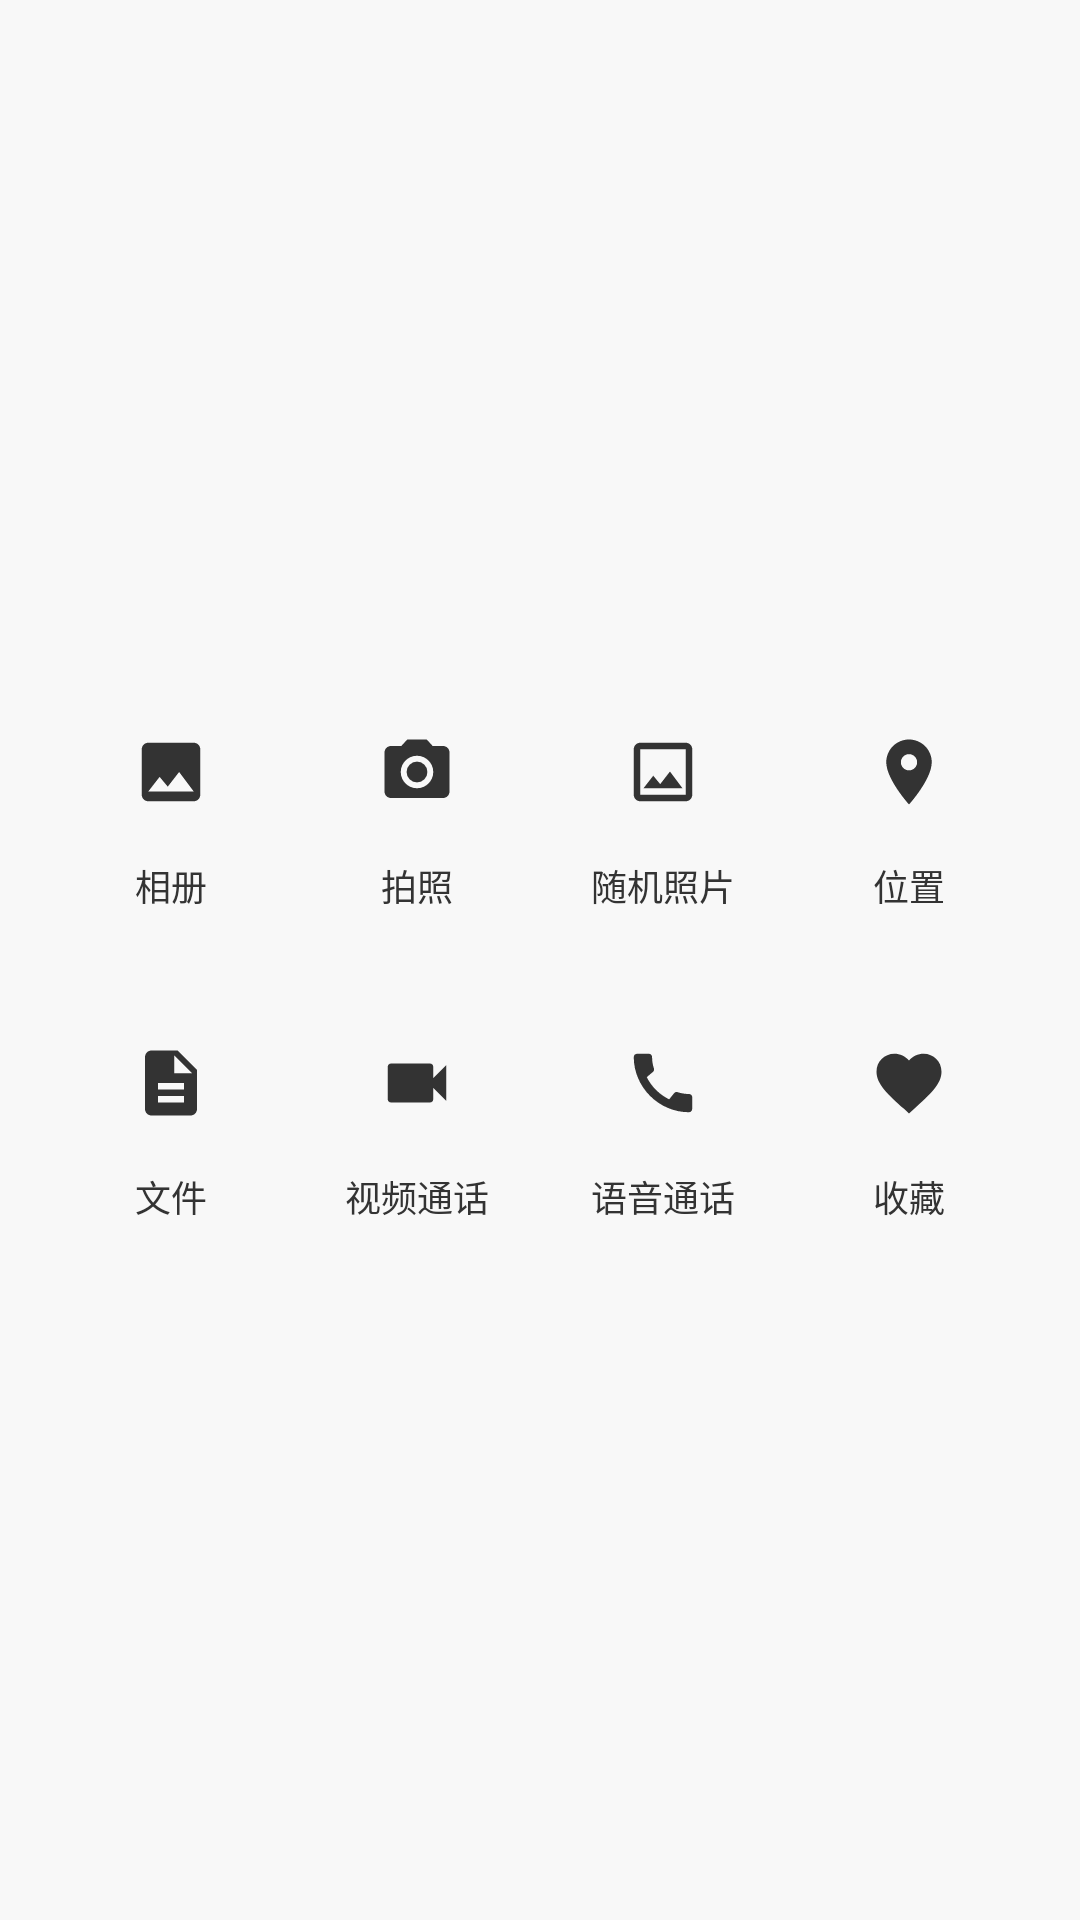

Layout XML and referenced resources for this Android screen:
<!-- AndroidManifest.xml: application theme Theme.CoupleApp -->
<!-- res/layout/layout_chat_more_panel.xml -->
<?xml version="1.0" encoding="utf-8"?>
<androidx.constraintlayout.widget.ConstraintLayout xmlns:android="http://schemas.android.com/apk/res/android"
    xmlns:app="http://schemas.android.com/apk/res-auto"
    android:layout_width="match_parent"
    android:layout_height="wrap_content"
    android:background="#F8F8F8"
    android:padding="16dp">

    <LinearLayout
        android:layout_width="match_parent"
        android:layout_height="wrap_content"
        android:orientation="vertical"
        app:layout_constraintBottom_toBottomOf="parent"
        app:layout_constraintEnd_toEndOf="parent"
        app:layout_constraintStart_toStartOf="parent"
        app:layout_constraintTop_toTopOf="parent">

        
        <LinearLayout
            android:layout_width="match_parent"
            android:layout_height="wrap_content"
            android:orientation="horizontal"
            android:gravity="center">

            
            <LinearLayout
                android:id="@+id/layoutAlbum"
                android:layout_width="0dp"
                android:layout_height="wrap_content"
                android:layout_weight="1"
                android:gravity="center"
                android:orientation="vertical"
                android:padding="8dp">

                <ImageView
                    android:layout_width="50dp"
                    android:layout_height="50dp"
                    android:background="@drawable/bg_chat_function"
                    android:padding="12dp"
                    android:src="@drawable/ic_photo"
                    app:tint="#333333" />

                <TextView
                    android:layout_width="wrap_content"
                    android:layout_height="wrap_content"
                    android:layout_marginTop="4dp"
                    android:text="相册"
                    android:textColor="#333333"
                    android:textSize="12sp" />
            </LinearLayout>

            
            <LinearLayout
                android:id="@+id/layoutCamera"
                android:layout_width="0dp"
                android:layout_height="wrap_content"
                android:layout_weight="1"
                android:gravity="center"
                android:orientation="vertical"
                android:padding="8dp">

                <ImageView
                    android:layout_width="50dp"
                    android:layout_height="50dp"
                    android:background="@drawable/bg_chat_function"
                    android:padding="12dp"
                    android:src="@drawable/ic_camera"
                    app:tint="#333333" />

                <TextView
                    android:layout_width="wrap_content"
                    android:layout_height="wrap_content"
                    android:layout_marginTop="4dp"
                    android:text="拍照"
                    android:textColor="#333333"
                    android:textSize="12sp" />
            </LinearLayout>

            
            <LinearLayout
                android:id="@+id/layoutRandomPhoto"
                android:layout_width="0dp"
                android:layout_height="wrap_content"
                android:layout_weight="1"
                android:gravity="center"
                android:orientation="vertical"
                android:padding="8dp">

                <ImageView
                    android:layout_width="50dp"
                    android:layout_height="50dp"
                    android:background="@drawable/bg_chat_function"
                    android:padding="12dp"
                    android:src="@drawable/ic_random_photo"
                    app:tint="#333333" />

                <TextView
                    android:layout_width="wrap_content"
                    android:layout_height="wrap_content"
                    android:layout_marginTop="4dp"
                    android:text="随机照片"
                    android:textColor="#333333"
                    android:textSize="12sp" />
            </LinearLayout>

            
            <LinearLayout
                android:id="@+id/layoutLocation"
                android:layout_width="0dp"
                android:layout_height="wrap_content"
                android:layout_weight="1"
                android:gravity="center"
                android:orientation="vertical"
                android:padding="8dp">

                <ImageView
                    android:layout_width="50dp"
                    android:layout_height="50dp"
                    android:background="@drawable/bg_chat_function"
                    android:padding="12dp"
                    android:src="@drawable/ic_location"
                    app:tint="#333333" />

                <TextView
                    android:layout_width="wrap_content"
                    android:layout_height="wrap_content"
                    android:layout_marginTop="4dp"
                    android:text="位置"
                    android:textColor="#333333"
                    android:textSize="12sp" />
            </LinearLayout>
        </LinearLayout>

        
        <LinearLayout
            android:layout_width="match_parent"
            android:layout_height="wrap_content"
            android:layout_marginTop="16dp"
            android:orientation="horizontal"
            android:gravity="center">

            
            <LinearLayout
                android:id="@+id/layoutFile"
                android:layout_width="0dp"
                android:layout_height="wrap_content"
                android:layout_weight="1"
                android:gravity="center"
                android:orientation="vertical"
                android:padding="8dp">

                <ImageView
                    android:layout_width="50dp"
                    android:layout_height="50dp"
                    android:background="@drawable/bg_chat_function"
                    android:padding="12dp"
                    android:src="@drawable/ic_file"
                    app:tint="#333333" />

                <TextView
                    android:layout_width="wrap_content"
                    android:layout_height="wrap_content"
                    android:layout_marginTop="4dp"
                    android:text="文件"
                    android:textColor="#333333"
                    android:textSize="12sp" />
            </LinearLayout>

            
            <LinearLayout
                android:id="@+id/layoutVideoCall"
                android:layout_width="0dp"
                android:layout_height="wrap_content"
                android:layout_weight="1"
                android:gravity="center"
                android:orientation="vertical"
                android:padding="8dp">

                <ImageView
                    android:layout_width="50dp"
                    android:layout_height="50dp"
                    android:background="@drawable/bg_chat_function"
                    android:padding="12dp"
                    android:src="@drawable/ic_video_call"
                    app:tint="#333333" />

                <TextView
                    android:layout_width="wrap_content"
                    android:layout_height="wrap_content"
                    android:layout_marginTop="4dp"
                    android:text="视频通话"
                    android:textColor="#333333"
                    android:textSize="12sp" />
            </LinearLayout>

            
            <LinearLayout
                android:id="@+id/layoutVoiceCall"
                android:layout_width="0dp"
                android:layout_height="wrap_content"
                android:layout_weight="1"
                android:gravity="center"
                android:orientation="vertical"
                android:padding="8dp">

                <ImageView
                    android:layout_width="50dp"
                    android:layout_height="50dp"
                    android:background="@drawable/bg_chat_function"
                    android:padding="12dp"
                    android:src="@drawable/ic_voice_call"
                    app:tint="#333333" />

                <TextView
                    android:layout_width="wrap_content"
                    android:layout_height="wrap_content"
                    android:layout_marginTop="4dp"
                    android:text="语音通话"
                    android:textColor="#333333"
                    android:textSize="12sp" />
            </LinearLayout>

            
            <LinearLayout
                android:id="@+id/layoutFavorite"
                android:layout_width="0dp"
                android:layout_height="wrap_content"
                android:layout_weight="1"
                android:gravity="center"
                android:orientation="vertical"
                android:padding="8dp">

                <ImageView
                    android:layout_width="50dp"
                    android:layout_height="50dp"
                    android:background="@drawable/bg_chat_function"
                    android:padding="12dp"
                    android:src="@drawable/ic_favorite"
                    app:tint="#333333" />

                <TextView
                    android:layout_width="wrap_content"
                    android:layout_height="wrap_content"
                    android:layout_marginTop="4dp"
                    android:text="收藏"
                    android:textColor="#333333"
                    android:textSize="12sp" />
            </LinearLayout>
        </LinearLayout>
    </LinearLayout>
</androidx.constraintlayout.widget.ConstraintLayout>
<!-- resources referenced by this layout -->
<resources>
  <!-- drawable ic_camera (drawable) -->
  <vector xmlns:android="http://schemas.android.com/apk/res/android"
      android:width="24dp"
      android:height="24dp"
      android:viewportWidth="24"
      android:viewportHeight="24">
      <path
          android:fillColor="#FF000000"
          android:pathData="M12,12m-3.2,0a3.2,3.2 0,1 1,6.4 0a3.2,3.2 0,1 1,-6.4 0" />
      <path
          android:fillColor="#FF000000"
          android:pathData="M9,2L7.17,4L4,4c-1.1,0 -2,0.9 -2,2v12c0,1.1 0.9,2 2,2h16c1.1,0 2,-0.9 2,-2L22,6c0,-1.1 -0.9,-2 -2,-2h-3.17L15,2L9,2zM12,17c-2.76,0 -5,-2.24 -5,-5s2.24,-5 5,-5 5,2.24 5,5 -2.24,5 -5,5z" />
  </vector>
  <!-- drawable ic_favorite (drawable) -->
  <vector xmlns:android="http://schemas.android.com/apk/res/android"
      android:width="24dp"
      android:height="24dp"
      android:viewportWidth="24"
      android:viewportHeight="24">
      <path
          android:fillColor="#FF000000"
          android:pathData="M12,21.35l-1.45,-1.32C5.4,15.36 2,12.28 2,8.5 2,5.42 4.42,3 7.5,3c1.74,0 3.41,0.81 4.5,2.09C13.09,3.81 14.76,3 16.5,3 19.58,3 22,5.42 22,8.5c0,3.78 -3.4,6.86 -8.55,11.54L12,21.35z" />
  </vector>
  <!-- drawable ic_file (drawable) -->
  <vector xmlns:android="http://schemas.android.com/apk/res/android"
      android:width="24dp"
      android:height="24dp"
      android:viewportWidth="24"
      android:viewportHeight="24">
      <path
          android:fillColor="#FF000000"
          android:pathData="M14,2L6,2c-1.1,0 -1.99,0.9 -1.99,2L4,20c0,1.1 0.89,2 1.99,2L18,22c1.1,0 2,-0.9 2,-2L20,8l-6,-6zM16,18L8,18v-2h8v2zM16,14L8,14v-2h8v2zM13,9L13,3.5L18.5,9L13,9z" />
  </vector>
  <!-- drawable ic_location (drawable) -->
  <vector xmlns:android="http://schemas.android.com/apk/res/android"
      android:width="24dp"
      android:height="24dp"
      android:viewportWidth="24"
      android:viewportHeight="24">
      <path
          android:fillColor="#FF000000"
          android:pathData="M12,2C8.13,2 5,5.13 5,9c0,5.25 7,13 7,13s7,-7.75 7,-13c0,-3.87 -3.13,-7 -7,-7zM12,11.5c-1.38,0 -2.5,-1.12 -2.5,-2.5s1.12,-2.5 2.5,-2.5 2.5,1.12 2.5,2.5 -1.12,2.5 -2.5,2.5z" />
  </vector>
  <!-- drawable ic_photo (drawable) -->
  <vector xmlns:android="http://schemas.android.com/apk/res/android"
      android:width="24dp"
      android:height="24dp"
      android:viewportWidth="24"
      android:viewportHeight="24">
      <path
          android:fillColor="#FF000000"
          android:pathData="M21,19V5c0,-1.1 -0.9,-2 -2,-2H5c-1.1,0 -2,0.9 -2,2v14c0,1.1 0.9,2 2,2h14c1.1,0 2,-0.9 2,-2zM8.5,13.5l2.5,3.01L14.5,12l4.5,6H5l3.5,-4.5z" />
  </vector>
  <!-- drawable ic_random_photo (drawable) -->
  <vector xmlns:android="http://schemas.android.com/apk/res/android"
      android:width="24dp"
      android:height="24dp"
      android:viewportWidth="24"
      android:viewportHeight="24">
      <path
          android:fillColor="#FF000000"
          android:pathData="M19,5v14L5,19L5,5h14m0,-2L5,3c-1.1,0 -2,0.9 -2,2v14c0,1.1 0.9,2 2,2h14c1.1,0 2,-0.9 2,-2L21,5c0,-1.1 -0.9,-2 -2,-2zM14.14,11.86l-3,3.87L9,13.14 6,17h12l-3.86,-5.14z" />
  </vector>
  <!-- drawable ic_video_call (drawable) -->
  <vector xmlns:android="http://schemas.android.com/apk/res/android"
      android:width="24dp"
      android:height="24dp"
      android:viewportWidth="24"
      android:viewportHeight="24">
      <path
          android:fillColor="#FF000000"
          android:pathData="M17,10.5V7c0,-0.55 -0.45,-1 -1,-1H4c-0.55,0 -1,0.45 -1,1v10c0,0.55 0.45,1 1,1h12c0.55,0 1,-0.45 1,-1v-3.5l4,4v-11l-4,4z" />
  </vector>
  <color name="primary">#FF9FB2</color>
  <color name="primary_dark">#E5899C</color>
  <color name="white">#FFFFFF</color>
  <color name="accent">#FF6B8B</color>
  <color name="background_light">#FFF5F7</color>
  <color name="text_primary">#333333</color>
  <color name="text_secondary">#666666</color>
  <style name="Widget.CoupleApp.Button" parent="Widget.MaterialComponents.Button">
          <item name="backgroundTint">@color/primary</item>
          <item name="android:textColor">@color/white</item>
          <item name="cornerRadius">20dp</item>
      </style>
</resources>
